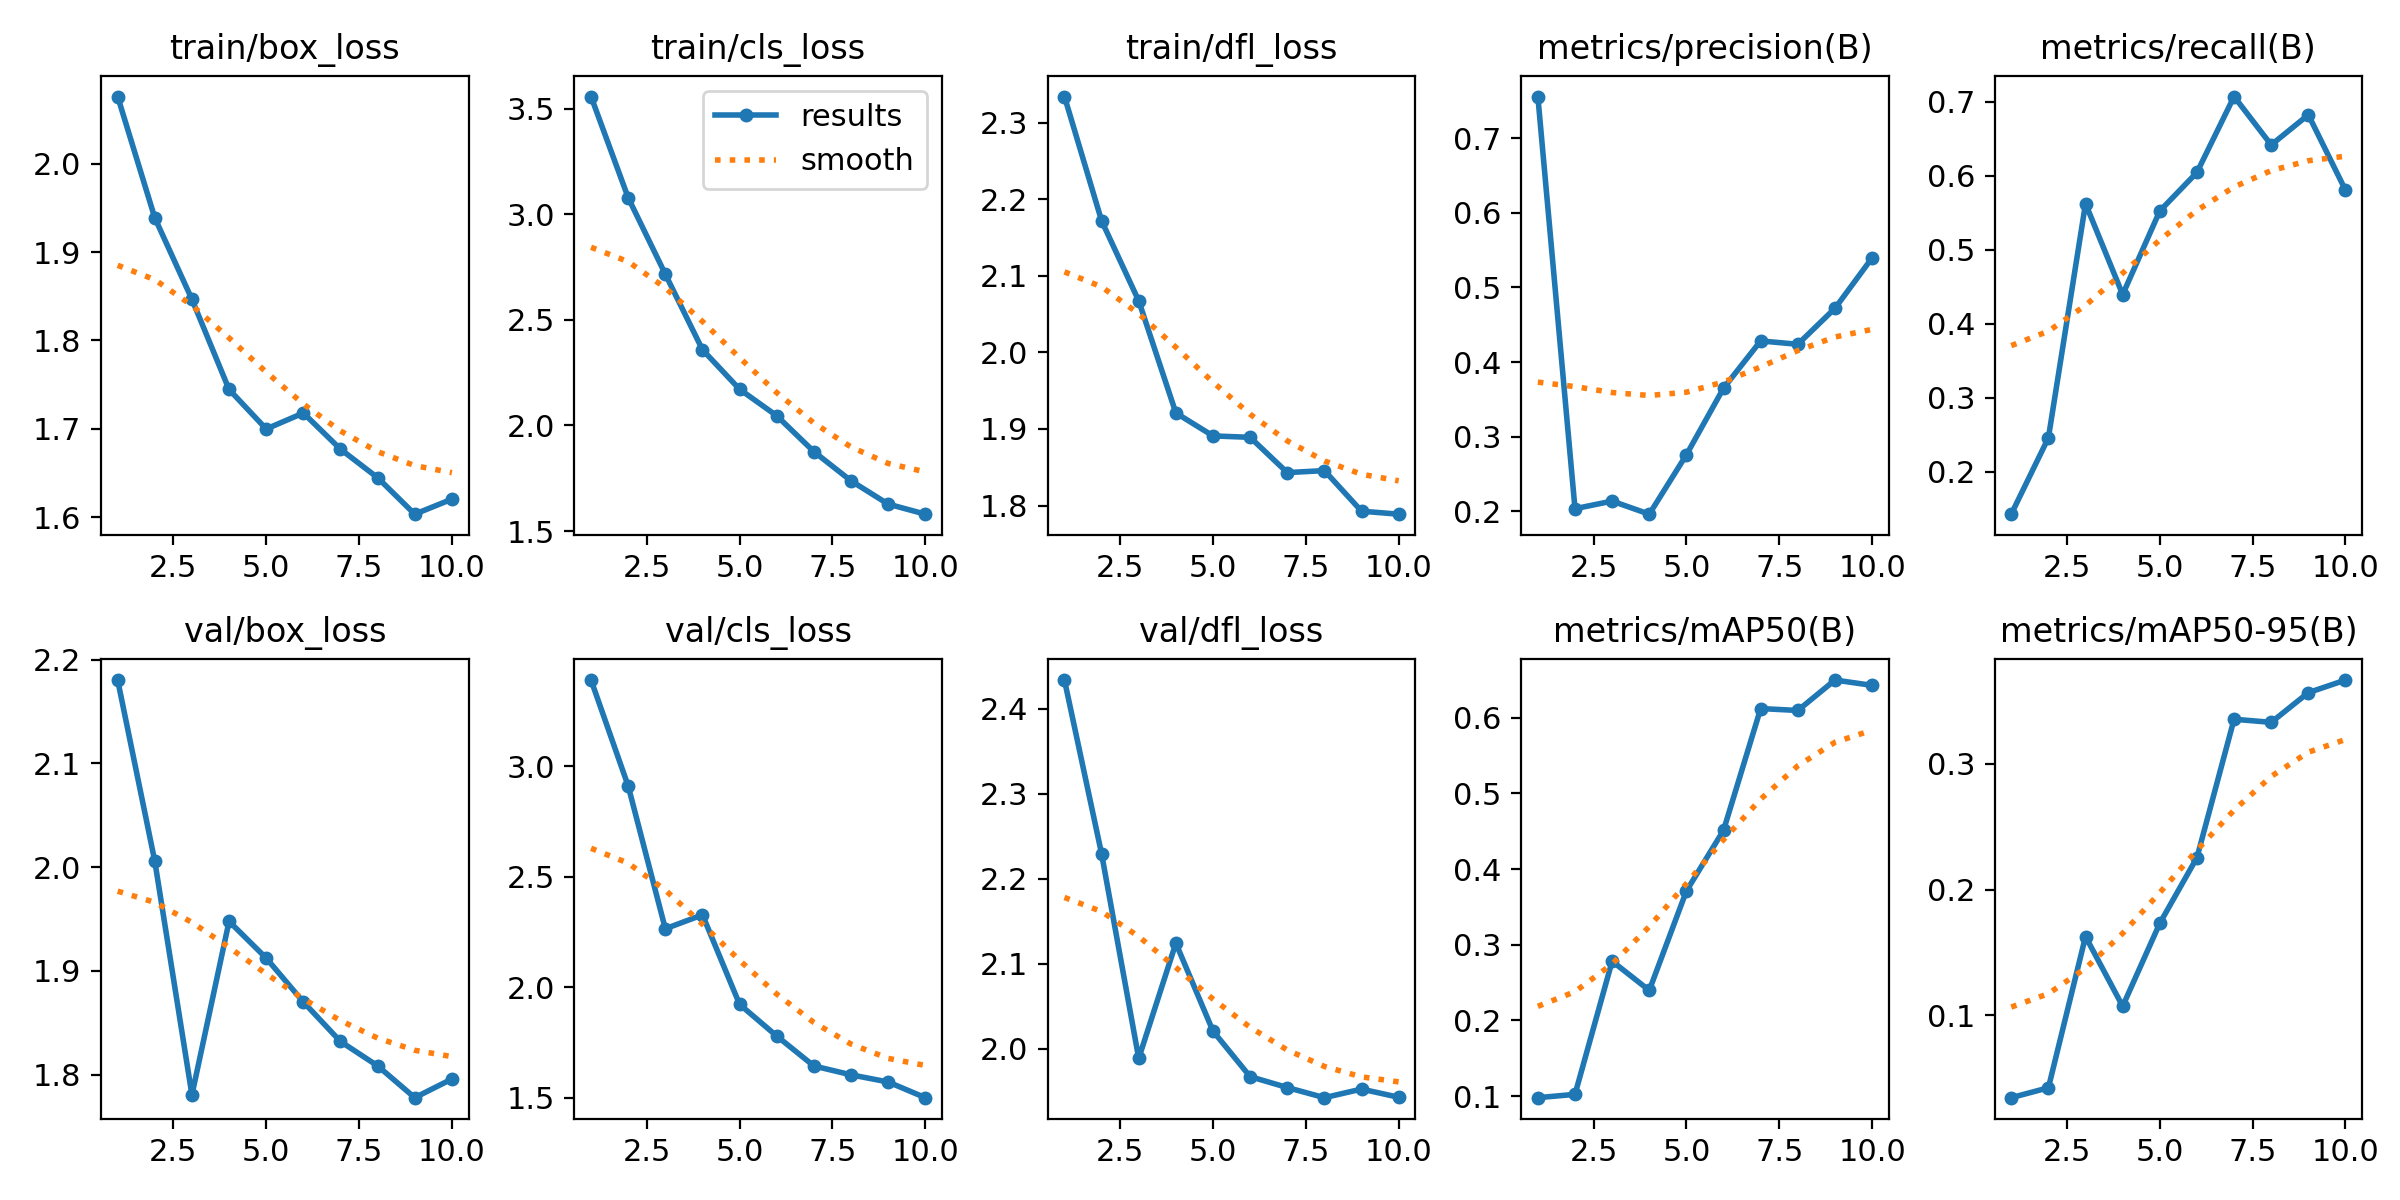

The data file committed next to this chart (first rows):
epoch, time, train/box_loss, train/cls_loss, train/dfl_loss, metrics/precision(B), metrics/recall(B), metrics/mAP50(B), metrics/mAP50-95(B), val/box_loss, val/cls_loss, val/dfl_loss, lr/pg0, lr/pg1, lr/pg2
1, 83.66, 2.076, 3.559, 2.334, 0.7563, 0.1429, 0.09797, 0.03457, 2.18, 3.391, 2.434, 0.06707, 0.0003326, 0.0003326
2, 166, 1.939, 3.079, 2.172, 0.2031, 0.246, 0.1024, 0.04244, 2.006, 2.911, 2.229, 0.03401, 0.0006, 0.0006
3, 248.4, 1.846, 2.717, 2.067, 0.2133, 0.5625, 0.2783, 0.1627, 1.78, 2.265, 1.989, 0.0008768, 0.0008014, 0.0008014
4, 331.1, 1.744, 2.359, 1.921, 0.1958, 0.4397, 0.2397, 0.1073, 1.948, 2.328, 2.124, 0.000703, 0.000703, 0.000703
5, 413.7, 1.7, 2.172, 1.891, 0.2755, 0.5526, 0.3711, 0.1732, 1.912, 1.923, 2.021, 0.000604, 0.000604, 0.000604
6, 496.3, 1.718, 2.046, 1.889, 0.3649, 0.6047, 0.4513, 0.2254, 1.87, 1.78, 1.967, 0.000505, 0.000505, 0.000505
7, 579.2, 1.677, 1.876, 1.843, 0.4283, 0.7072, 0.6122, 0.3354, 1.832, 1.645, 1.955, 0.000406, 0.000406, 0.000406
8, 661.9, 1.645, 1.738, 1.846, 0.4238, 0.6419, 0.6097, 0.333, 1.808, 1.604, 1.943, 0.000307, 0.000307, 0.000307
9, 745.1, 1.603, 1.628, 1.793, 0.472, 0.6826, 0.6498, 0.3566, 1.778, 1.572, 1.953, 0.000208, 0.000208, 0.000208
10, 827.7, 1.62, 1.58, 1.789, 0.5397, 0.5807, 0.6428, 0.3666, 1.796, 1.501, 1.943, 0.000109, 0.000109, 0.000109
